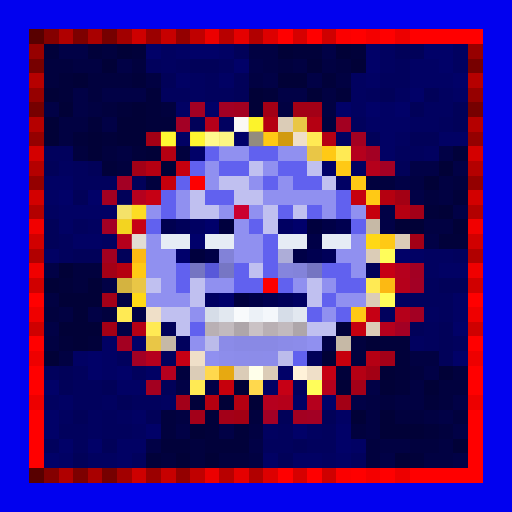
t = 0.00 s
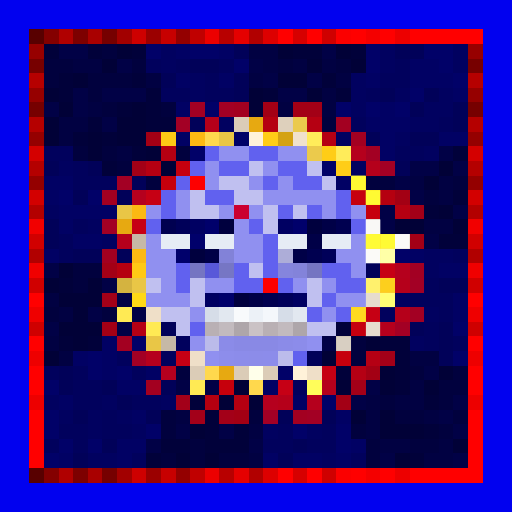
t = 1.13 s
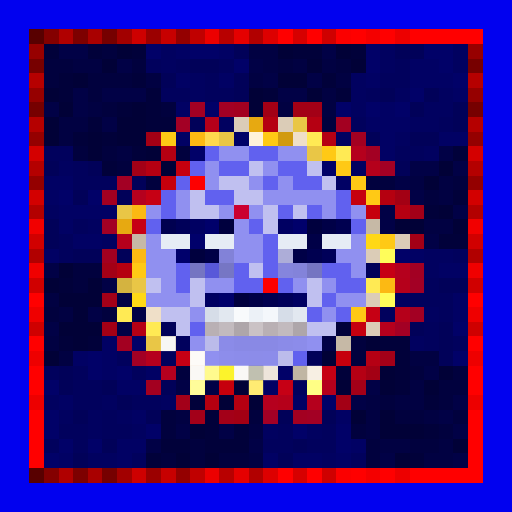
t = 2.25 s
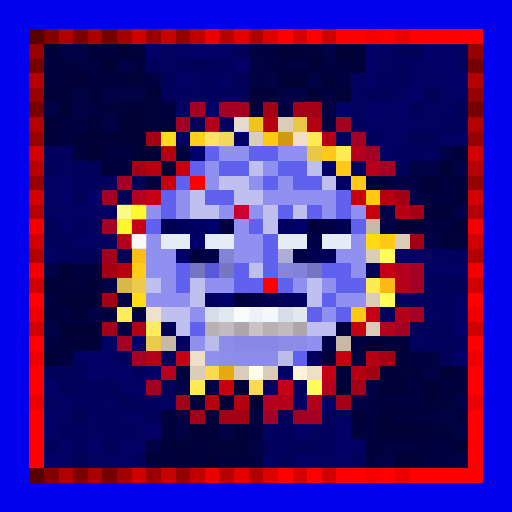
t = 3.38 s
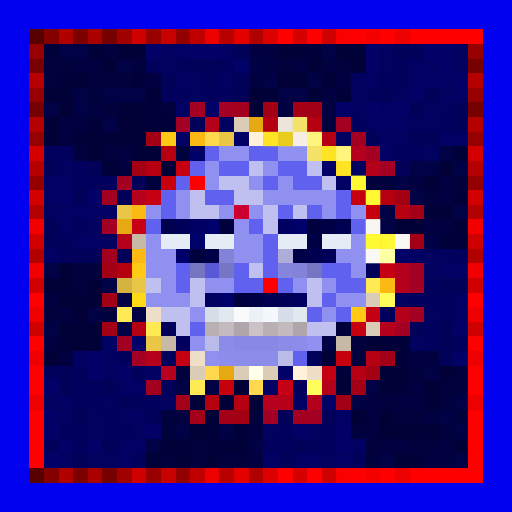
t = 4.50 s
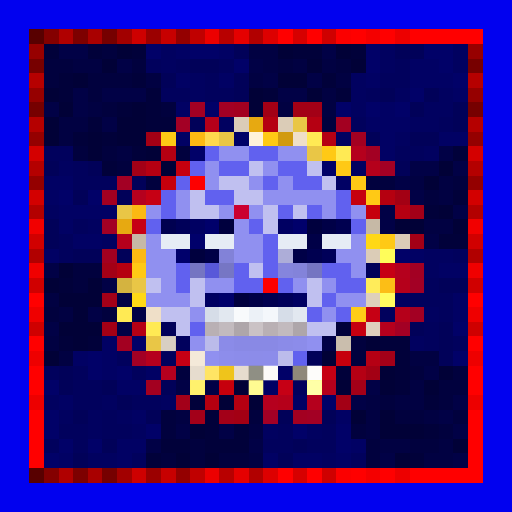
t = 5.63 s

The animated SVG that drew these frames (rendered in a browser with its animation timeline set to each time). Animation: 1 CSS @keyframes rule; one cycle of 6.75 s, repeats indefinitely.

<svg viewBox="0 0 35 35" shape-rendering="crispEdges" xmlns="http://www.w3.org/2000/svg"><style>@keyframes k0{0%{opacity:0}15.75%{opacity:.95}35.00%{opacity:0}100%{opacity:0}}.a00{animation:k0 3.6s ease-in-out 0.00s infinite}.a01{animation:k0 3.6s ease-in-out -0.45s infinite}.a02{animation:k0 3.6s ease-in-out -0.90s infinite}.a03{animation:k0 3.6s ease-in-out -1.35s infinite}.a04{animation:k0 3.6s ease-in-out -1.80s infinite}.a05{animation:k0 3.6s ease-in-out -2.25s infinite}.a06{animation:k0 3.6s ease-in-out -2.70s infinite}.a07{animation:k0 3.6s ease-in-out -3.15s infinite}</style><rect width="35" height="35" fill="#0101ef"/><path fill="#580000" d="M2 2h1v1H2zM2 32h1v1H2z"/><path fill="#840000" d="M3 2h1v1H3zM3 32h1v1H3z"/><path fill="#b00000" d="M4 2h1v1H4zM4 32h1v1H4z"/><path fill="#7d0000" d="M5 2h1v1H5zM5 32h1v1H5z"/><path fill="#a90000" d="M6 2h1v1H6zM6 32h1v1H6z"/><path fill="#760000" d="M7 2h1v1H7zM2 7h1v1H2zM32 7h1v1H32zM7 32h1v1H7z"/><path fill="#a20000" d="M8 2h1v1H8zM8 32h1v1H8z"/><path fill="#ce0000" d="M9 2h1v1H9zM9 32h1v1H9z"/><path fill="#9b0000" d="M10 2h1v1H10zM10 32h1v1H10z"/><path fill="#c70000" d="M11 2h1v1H11zM11 32h1v1H11z"/><path fill="#940000" d="M12 2h1v1H12zM2 12h1v1H2zM32 12h1v1H32zM12 32h1v1H12z"/><path fill="#c00000" d="M13 2h1v1H13zM13 32h1v1H13z"/><path fill="#ec0000" d="M14 2h1v1H14zM14 32h1v1H14z"/><path fill="#b80000" d="M15 2h1v1H15zM15 32h1v1H15z"/><path fill="#e50000" d="M16 2h1v1H16zM16 32h1v1H16z"/><path fill="#b10000" d="M17 2h1v1H17zM2 17h1v1H2zM32 17h1v1H32zM17 32h1v1H17z"/><path fill="#dd0000" d="M18 2h1v1H18zM18 32h1v1H18z"/><path fill="#ff0000" d="M19 2h1v1H19zM21 2h1v1H21zM24 2h1v1H24zM26 2h1v1H26zM28 2h5v1H28zM2 20h1v1H2zM32 20h1v1H32zM2 23h1v1H2zM32 23h1v1H32zM2 25h1v1H2zM32 25h1v1H32zM2 26h1v1H2zM32 26h1v1H32zM2 28h1v1H2zM32 28h1v1H32zM2 29h1v1H2zM32 29h1v1H32zM2 30h1v1H2zM32 30h1v1H32zM2 31h1v1H2zM32 31h1v1H32zM19 32h1v1H19zM21 32h1v1H21zM24 32h1v1H24zM26 32h1v1H26zM28 32h5v1H28z"/><path fill="#d60000" d="M20 2h1v1H20zM20 32h1v1H20z"/><path fill="#cf0000" d="M22 2h1v1H22zM2 22h1v1H2zM32 22h1v1H32zM22 32h1v1H22z"/><path fill="#fb0000" d="M23 2h1v1H23zM23 32h1v1H23z"/><path fill="#f40000" d="M25 2h1v1H25zM25 32h1v1H25z"/><path fill="#ed0000" d="M27 2h1v1H27zM2 27h1v1H2zM32 27h1v1H32zM27 32h1v1H27z"/><path fill="#970000" d="M2 3h1v1H2zM32 3h1v1H32z"/><path fill="#01013a" d="M3 3h1v1H3zM6 3h1v1H6zM9 3h1v1H9zM20 3h2v1H20zM24 3h1v1H24zM4 5h1v1H4zM9 5h1v1H9zM22 5h1v1H22zM4 6h1v1H4zM10 6h1v1H10zM18 6h1v1H18zM23 6h1v1H23zM8 7h1v1H8zM10 7h1v1H10zM6 8h1v1H6zM10 8h2v1H10zM5 9h1v1H5zM7 9h1v1H7zM9 10h1v1H9zM31 10h1v1H31zM7 11h1v1H7zM31 13h1v1H31zM29 14h1v1H29zM30 16h2v1H30zM4 19h1v1H4zM23 22h1v1H23zM4 23h1v1H4zM6 23h1v1H6zM26 23h2v1H26zM27 24h1v1H27zM23 25h1v1H23zM27 25h1v1H27zM27 26h1v1H27zM13 27h1v1H13zM29 27h1v1H29zM14 28h1v1H14zM14 29h1v1H14zM16 29h1v1H16zM29 29h1v1H29zM11 30h2v1H11zM14 30h3v1H14zM10 31h1v1H10zM28 31h1v1H28z"/><path fill="#010146" d="M4 3h2v1H4zM22 3h1v1H22zM8 4h1v1H8zM17 4h1v1H17zM18 5h1v1H18zM21 5h1v1H21zM5 6h1v1H5zM7 6h3v1H7zM19 6h2v1H19zM3 7h1v1H3zM5 7h1v1H5zM7 8h1v1H7zM30 10h1v1H30zM28 11h2v1H28zM31 11h1v1H31zM27 12h1v1H27zM28 13h1v1H28zM26 14h1v1H26zM31 14h1v1H31zM26 15h1v1H26zM29 16h1v1H29zM3 18h1v1H3zM7 19h1v1H7zM8 20h1v1H8zM6 21h1v1H6zM9 21h1v1H9zM3 22h1v1H3zM8 22h1v1H8zM22 23h1v1H22zM29 25h1v1H29zM12 26h1v1H12zM14 26h1v1H14zM25 26h1v1H25zM24 27h1v1H24zM31 27h1v1H31zM30 28h1v1H30zM12 29h1v1H12zM15 29h1v1H15zM31 29h1v1H31zM10 30h1v1H10zM17 30h1v1H17zM26 31h1v1H26zM31 31h1v1H31z"/><path fill="#01013e" d="M7 3h1v1H7zM3 4h2v1H3zM9 4h1v1H9zM19 4h1v1H19zM23 4h1v1H23zM3 5h1v1H3zM6 5h3v1H6zM6 6h1v1H6zM7 7h1v1H7zM11 7h1v1H11zM22 8h1v1H22zM5 10h1v1H5zM7 10h1v1H7zM12 10h1v1H12zM8 11h1v1H8zM10 12h1v1H10zM25 12h2v1H25zM31 12h1v1H31zM29 13h1v1H29zM5 18h2v1H5zM5 19h1v1H5zM3 21h1v1H3zM7 21h1v1H7zM24 23h1v1H24zM24 24h1v1H24zM12 25h1v1H12zM28 25h1v1H28zM31 25h1v1H31zM30 26h2v1H30zM26 27h1v1H26zM30 27h1v1H30zM11 28h1v1H11zM17 28h1v1H17zM27 28h2v1H27zM31 28h1v1H31zM11 29h1v1H11zM24 29h1v1H24zM30 29h1v1H30zM13 30h1v1H13zM25 30h1v1H25zM28 30h2v1H28zM11 31h1v1H11zM13 31h1v1H13zM15 31h2v1H15zM25 31h1v1H25z"/><path fill="#010137" d="M8 3h1v1H8zM19 3h1v1H19zM23 3h1v1H23zM7 4h1v1H7zM21 4h1v1H21zM24 4h1v1H24zM5 5h1v1H5zM19 5h2v1H19zM3 6h1v1H3zM17 6h1v1H17zM21 6h1v1H21zM4 7h1v1H4zM9 7h1v1H9zM17 7h1v1H17zM3 8h1v1H3zM8 8h2v1H8zM3 9h1v1H3zM6 9h1v1H6zM8 9h2v1H8zM6 10h1v1H6zM10 10h1v1H10zM11 11h1v1H11zM30 11h1v1H30zM29 12h1v1H29zM30 14h1v1H30zM27 15h2v1H27zM31 15h1v1H31zM4 18h1v1H4zM3 19h1v1H3zM6 19h1v1H6zM4 20h3v1H4zM5 21h1v1H5zM4 22h3v1H4zM5 23h1v1H5zM25 23h1v1H25zM3 24h1v1H3zM22 24h1v1H22zM26 25h1v1H26zM30 25h1v1H30zM16 26h1v1H16zM23 26h1v1H23zM26 26h1v1H26zM29 26h1v1H29zM15 27h1v1H15zM17 27h1v1H17zM24 28h1v1H24zM26 28h1v1H26zM13 29h1v1H13zM26 29h3v1H26zM31 30h1v1H31zM12 31h1v1H12zM14 31h1v1H14zM27 31h1v1H27z"/><path fill="#010168" d="M10 3h1v1H10zM13 3h2v1H13zM25 3h1v1H25zM29 3h2v1H29zM16 4h1v1H16zM25 4h1v1H25zM30 4h1v1H30zM31 5h1v1H31zM28 6h1v1H28zM14 7h1v1H14zM23 7h1v1H23zM25 7h1v1H25zM27 7h1v1H27zM16 9h1v1H16zM13 10h1v1H13zM22 11h1v1H22zM4 13h1v1H4zM6 13h1v1H6zM27 17h1v1H27zM31 22h1v1H31zM9 23h1v1H9zM6 24h1v1H6zM31 24h1v1H31zM6 25h1v1H6zM8 25h1v1H8zM19 25h1v1H19zM3 26h1v1H3zM22 27h1v1H22zM3 28h1v1H3zM3 29h1v1H3zM10 29h1v1H10zM20 29h1v1H20zM23 29h1v1H23zM4 30h1v1H4zM6 30h1v1H6zM23 30h1v1H23zM3 31h1v1H3z"/><path fill="#010160" d="M11 3h1v1H11zM26 3h1v1H26zM31 3h1v1H31zM11 4h1v1H11zM26 4h1v1H26zM31 4h1v1H31zM13 5h1v1H13zM24 5h1v1H24zM13 6h1v1H13zM24 6h1v1H24zM27 6h1v1H27zM30 6h1v1H30zM24 7h1v1H24zM29 7h2v1H29zM15 8h1v1H15zM28 8h2v1H28zM23 9h1v1H23zM27 9h1v1H27zM29 10h1v1H29zM4 11h1v1H4zM24 11h1v1H24zM3 14h1v1H3zM6 15h1v1H6zM7 16h1v1H7zM29 17h2v1H29zM29 18h1v1H29zM27 20h1v1H27zM29 21h1v1H29zM28 23h1v1H28zM3 27h1v1H3zM7 27h1v1H7zM11 27h1v1H11zM4 28h1v1H4zM6 28h1v1H6zM8 28h1v1H8zM6 29h1v1H6zM9 29h1v1H9zM18 29h1v1H18zM21 29h1v1H21zM6 31h2v1H6zM22 31h1v1H22z"/><path fill="#010164" d="M12 3h1v1H12zM15 3h1v1H15zM28 4h2v1H28zM12 5h1v1H12zM15 5h1v1H15zM25 5h1v1H25zM28 5h3v1H28zM31 6h1v1H31zM12 7h1v1H12zM26 7h1v1H26zM25 8h3v1H25zM12 9h1v1H12zM26 9h1v1H26zM30 9h2v1H30zM26 10h1v1H26zM3 12h2v1H3zM23 12h1v1H23zM3 13h1v1H3zM4 14h4v1H4zM4 15h1v1H4zM5 16h2v1H5zM3 17h1v1H3zM28 17h1v1H28zM30 18h2v1H30zM31 20h1v1H31zM31 21h1v1H31zM7 23h1v1H7zM5 24h1v1H5zM7 24h1v1H7zM7 25h1v1H7zM10 25h1v1H10zM8 26h2v1H8zM18 26h1v1H18zM4 27h1v1H4zM20 27h1v1H20zM9 28h1v1H9zM23 28h1v1H23zM8 30h2v1H8zM24 30h1v1H24zM4 31h1v1H4zM8 31h1v1H8zM18 31h1v1H18zM20 31h2v1H20zM23 31h1v1H23z"/><path fill="#010159" d="M16 3h1v1H16zM27 3h2v1H27zM13 4h2v1H13zM11 5h1v1H11zM16 5h1v1H16zM16 6h1v1H16zM26 6h1v1H26zM29 6h1v1H29zM28 7h1v1H28zM31 7h1v1H31zM13 8h1v1H13zM31 8h1v1H31zM25 9h1v1H25zM28 9h2v1H28zM3 11h1v1H3zM6 11h1v1H6zM27 11h1v1H27zM9 12h1v1H9zM5 13h1v1H5zM8 13h1v1H8zM3 15h1v1H3zM3 16h1v1H3zM5 17h2v1H5zM8 17h1v1H8zM25 18h1v1H25zM30 19h2v1H30zM11 22h1v1H11zM28 22h1v1H28zM30 22h1v1H30zM30 23h1v1H30zM21 24h1v1H21zM30 24h1v1H30zM4 25h1v1H4zM4 26h1v1H4zM7 26h1v1H7zM11 26h1v1H11zM8 27h1v1H8zM5 28h1v1H5zM10 28h1v1H10zM19 28h1v1H19zM22 28h1v1H22zM7 30h1v1H7zM20 30h1v1H20zM5 31h1v1H5zM19 31h1v1H19z"/><path fill="#010142" d="M17 3h2v1H17zM5 4h2v1H5zM18 4h1v1H18zM20 4h1v1H20zM22 4h1v1H22zM10 5h1v1H10zM17 5h1v1H17zM23 5h1v1H23zM22 6h1v1H22zM6 7h1v1H6zM19 7h1v1H19zM22 7h1v1H22zM4 8h2v1H4zM4 9h1v1H4zM8 10h1v1H8zM28 12h1v1H28zM30 12h1v1H30zM30 13h1v1H30zM29 15h2v1H29zM3 20h1v1H3zM4 21h1v1H4zM3 23h1v1H3zM4 24h1v1H4zM28 24h2v1H28zM28 26h1v1H28zM25 27h1v1H25zM27 27h2v1H27zM12 28h1v1H12zM25 28h1v1H25zM29 28h1v1H29zM17 29h1v1H17zM25 29h1v1H25zM26 30h2v1H26zM30 30h1v1H30zM17 31h1v1H17zM29 31h2v1H29z"/><path fill="#770000" d="M2 4h1v1H2zM32 4h1v1H32z"/><path fill="#01015d" d="M10 4h1v1H10zM12 4h1v1H12zM15 4h1v1H15zM27 4h1v1H27zM14 5h1v1H14zM26 5h2v1H26zM11 6h2v1H11zM14 6h2v1H14zM25 6h1v1H25zM24 8h1v1H24zM30 8h1v1H30zM3 10h2v1H3zM27 10h2v1H27zM5 11h1v1H5zM5 12h3v1H5zM5 15h1v1H5zM4 16h1v1H4zM4 17h1v1H4zM31 17h1v1H31zM29 19h1v1H29zM28 20h3v1H28zM26 21h1v1H26zM30 21h1v1H30zM29 22h1v1H29zM12 23h1v1H12zM29 23h1v1H29zM31 23h1v1H31zM8 24h1v1H8zM11 24h1v1H11zM3 25h1v1H3zM5 25h1v1H5zM9 25h1v1H9zM5 26h2v1H5zM20 26h1v1H20zM5 27h2v1H5zM9 27h2v1H9zM7 28h1v1H7zM4 29h2v1H4zM7 29h2v1H7zM19 29h1v1H19zM22 29h1v1H22zM3 30h1v1H3zM5 30h1v1H5zM18 30h2v1H18zM21 30h2v1H21zM9 31h1v1H9zM24 31h1v1H24z"/><path fill="#b60000" d="M2 5h1v1H2zM32 5h1v1H32z"/><path fill="#960000" d="M2 6h1v1H2zM32 6h1v1H32z"/><path fill="#a30023" d="M13 7h1v1H13zM25 10h1v1H25zM28 18h1v1H28zM28 21h1v1H28z"/><path fill="#a30024" d="M15 7h1v1H15zM26 11h1v1H26zM8 12h1v1H8zM7 15h1v1H7zM27 22h1v1H27zM9 24h1v1H9zM21 28h1v1H21z"/><path fill="#a30020" d="M16 7h1v1H16zM7 17h1v1H7zM10 26h1v1H10z"/><path fill="#a30015" d="M18 7h1v1H18zM20 7h1v1H20zM10 9h1v1H10zM7 22h1v1H7zM23 27h1v1H23z"/><path fill="#a30016" d="M21 7h1v1H21zM9 11h1v1H9zM28 16h1v1H28zM7 18h1v1H7z"/><path fill="#b50000" d="M2 8h1v1H2zM32 8h1v1H32z"/><path fill="#a30025" d="M12 8h1v1H12zM28 19h1v1H28zM18 28h1v1H18z"/><path fill="#b5001a" d="M14 8h1v1H14zM27 21h1v1H27zM19 27h1v1H19z"/><path fill="#dbccb7" d="M16 8h1v1H16zM19 8h1v1H19zM27 16h1v1H27zM25 17h1v1H25zM25 20h1v1H25zM25 22h1v1H25zM13 25h1v1H13zM16 25h1v1H16zM18 25h1v1H18z"/><path fill="#e7a911" d="M17 8h1v1H17zM8 15h1v1H8zM15 25h1v1H15z"/><path fill="#b50011" d="M18 8h1v1H18zM16 27h1v1H16z"/><path fill="#e9c646" d="M20 8h1v1H20zM15 9h1v1H15zM21 10h1v1H21zM8 14h1v1H8zM9 19h1v1H9zM10 23h1v1H10z"/><path fill="#b50012" d="M21 8h1v1H21zM11 10h1v1H11zM10 11h1v1H10zM27 14h1v1H27z"/><path fill="#a30021" d="M23 8h1v1H23zM24 9h1v1H24zM7 13h1v1H7zM8 23h1v1H8zM20 28h1v1H20z"/><path fill="#950000" d="M2 9h1v1H2zM32 9h1v1H32z"/><path fill="#ffc915" d="M11 9h1v1H11zM18 9h1v1H18zM22 10h1v1H22zM23 11h1v1H23zM24 12h1v1H24zM25 13h1v1H25zM26 16h1v1H26zM9 18h1v1H9zM24 21h1v1H24z"/><path fill="#fcb913" d="M13 9h1v1H13zM9 14h1v1H9zM9 17h1v1H9zM26 19h1v1H26z"/><path fill="#ffd84d" d="M14 9h1v1H14zM14 25h1v1H14zM17 26h1v1H17z"/><path fill="#fff2d9" d="M17 9h1v1H17zM20 25h1v1H20z"/><path fill="#d19a10" d="M19 9h1v1H19z"/><path fill="#efdfc8" d="M20 9h1v1H20zM10 21h1v1H10zM13 24h1v1H13zM21 25h1v1H21z"/><path fill="#ffea54" d="M21 9h1v1H21zM23 10h1v1H23zM25 19h1v1H25zM8 21h1v1H8zM10 22h1v1H10zM13 26h1v1H13z"/><path fill="#b50013" d="M22 9h1v1H22z"/><path fill="#d40000" d="M2 10h1v1H2zM32 10h1v1H32z"/><path fill="#6161ef" d="M14 10h1v1H14zM17 10h2v1H17zM13 11h1v1H13zM15 11h2v1H15zM19 11h2v1H19zM12 12h1v1H12zM18 12h1v1H18zM20 12h2v1H20zM11 13h1v1H11zM14 13h2v1H14zM23 13h1v1H23zM11 14h1v1H11zM19 14h1v1H19zM21 14h1v1H21zM23 14h1v1H23zM10 15h1v1H10zM17 15h1v1H17zM24 15h1v1H24zM18 16h1v1H18zM18 17h1v1H18zM12 18h1v1H12zM16 18h1v1H16zM18 18h1v1H18zM22 18h2v1H22zM12 19h1v1H12zM16 19h2v1H16zM19 19h1v1H19zM23 19h2v1H23zM22 20h1v1H22zM21 21h1v1H21zM23 21h1v1H23zM13 22h1v1H13zM20 24h1v1H20z"/><path fill="#9090f0" d="M15 10h2v1H15zM19 10h2v1H19zM14 11h1v1H14zM18 11h1v1H18zM14 12h1v1H14zM17 12h1v1H17zM19 12h1v1H19zM12 13h1v1H12zM18 13h5v1H18zM10 14h1v1H10zM12 14h1v1H12zM15 14h1v1H15zM17 14h1v1H17zM22 14h1v1H22zM24 14h1v1H24zM16 15h1v1H16zM10 16h1v1H10zM16 16h2v1H16zM24 16h1v1H24zM10 17h2v1H10zM16 17h2v1H16zM23 17h2v1H23zM10 18h2v1H10zM24 18h1v1H24zM11 19h1v1H11zM14 19h2v1H14zM20 19h1v1H20zM22 19h1v1H22zM10 20h3v1H10zM23 20h2v1H23zM13 21h1v1H13zM22 21h1v1H22zM13 23h1v1H13zM21 23h1v1H21zM14 24h1v1H14z"/><path fill="#b5001d" d="M24 10h1v1H24zM27 18h1v1H27zM26 22h1v1H26zM10 24h1v1H10zM21 27h1v1H21z"/><path fill="#b40000" d="M2 11h1v1H2zM32 11h1v1H32z"/><path fill="#c6000e" d="M12 11h1v1H12z"/><path fill="#c0c0f0" d="M17 11h1v1H17zM21 11h1v1H21zM15 12h2v1H15zM22 12h1v1H22zM13 13h1v1H13zM16 13h2v1H16zM13 14h2v1H13zM18 14h1v1H18zM20 14h1v1H20zM18 15h1v1H18zM17 18h1v1H17zM10 19h1v1H10zM13 19h1v1H13zM21 19h1v1H21zM13 20h1v1H13zM21 20h1v1H21zM11 21h2v1H11zM12 22h1v1H12zM21 22h2v1H21z"/><path fill="#b5001b" d="M25 11h1v1H25zM27 19h1v1H27z"/><path fill="#c6000c" d="M11 12h1v1H11zM15 26h1v1H15z"/><path fill="#fe0000" d="M13 12h1v1H13zM18 19h1v1H18z"/><path fill="#d30000" d="M2 13h1v1H2zM32 13h1v1H32z"/><path fill="#b5001e" d="M9 13h1v1H9zM11 25h1v1H11zM18 27h1v1H18z"/><path fill="#c60014" d="M10 13h1v1H10zM26 18h1v1H26zM25 21h1v1H25zM12 24h1v1H12zM22 25h1v1H22z"/><path fill="#c6000f" d="M24 13h1v1H24zM24 22h1v1H24z"/><path fill="#b50010" d="M26 13h1v1H26zM8 18h1v1H8zM14 27h1v1H14z"/><path fill="#a30014" d="M27 13h1v1H27zM25 25h1v1H25zM16 28h1v1H16z"/><path fill="#b30000" d="M2 14h1v1H2zM32 14h1v1H32z"/><path fill="#cb0030" d="M16 14h1v1H16z"/><path fill="#c6000d" d="M25 14h1v1H25zM23 24h1v1H23z"/><path fill="#a30018" d="M28 14h1v1H28zM7 20h1v1H7zM26 24h1v1H26zM24 26h1v1H24zM15 28h1v1H15z"/><path fill="#f20000" d="M2 15h1v1H2zM32 15h1v1H32z"/><path fill="#c60015" d="M9 15h1v1H9zM19 26h1v1H19z"/><path fill="#000050" d="M11 15h1v1H11zM23 15h1v1H23zM21 17h1v1H21zM18 20h1v1H18z"/><path fill="#000059" d="M12 15h1v1H12zM22 17h1v1H22zM19 20h1v1H19z"/><path fill="#000062" d="M13 15h1v1H13zM19 15h1v1H19zM14 20h1v1H14zM20 20h1v1H20z"/><path fill="#00006b" d="M14 15h1v1H14zM20 15h1v1H20zM13 16h1v1H13zM12 17h1v1H12zM15 20h1v1H15z"/><path fill="#00003e" d="M15 15h1v1H15zM21 15h1v1H21zM13 17h1v1H13zM16 20h1v1H16z"/><path fill="#000047" d="M22 15h1v1H22zM21 16h1v1H21zM14 17h1v1H14zM20 17h1v1H20zM17 20h1v1H17z"/><path fill="#c6b9a6" d="M25 15h1v1H25zM9 16h1v1H9zM11 23h1v1H11zM23 23h1v1H23z"/><path fill="#d10000" d="M2 16h1v1H2zM32 16h1v1H32z"/><path fill="#b5001c" d="M8 16h1v1H8zM22 26h1v1H22z"/><path fill="#e6ecf5" d="M11 16h2v1H11zM14 16h2v1H14zM19 16h2v1H19zM22 16h2v1H22z"/><path fill="#ffd816" d="M25 16h1v1H25zM9 20h1v1H9z"/><path fill="#8282d8" d="M15 17h1v1H15z"/><path fill="#adadd8" d="M19 17h1v1H19z"/><path fill="#fffd5a" d="M26 17h1v1H26zM26 20h1v1H26zM21 26h1v1H21z"/><path fill="#f00000" d="M2 18h1v1H2zM32 18h1v1H32z"/><path fill="#7575c2" d="M13 18h1v1H13zM21 18h1v1H21z"/><path fill="#5858d9" d="M14 18h1v1H14z"/><path fill="#7676c4" d="M15 18h1v1H15z"/><path fill="#8585dd" d="M19 18h1v1H19z"/><path fill="#8383da" d="M20 18h1v1H20z"/><path fill="#d00000" d="M2 19h1v1H2zM32 19h1v1H32z"/><path fill="#d4b340" d="M8 19h1v1H8z"/><path fill="#ef0000" d="M2 21h1v1H2zM32 21h1v1H32z"/><path fill="#d6dde8" d="M14 21h1v1H14zM19 21h1v1H19z"/><path fill="#e2e8f0" d="M15 21h1v1H15zM20 21h1v1H20z"/><path fill="#f8fafc" d="M16 21h1v1H16z"/><path fill="#ecf1f7" d="M17 21h1v1H17z"/><path fill="#f4f7fb" d="M18 21h1v1H18z"/><path fill="#b50014" d="M9 22h1v1H9zM25 24h1v1H25zM24 25h1v1H24z"/><path fill="#b9b0b4" d="M14 22h1v1H14zM18 22h1v1H18z"/><path fill="#c2babe" d="M15 22h1v1H15zM19 22h1v1H19z"/><path fill="#aea6aa" d="M16 22h1v1H16zM20 22h1v1H20z"/><path fill="#cac2c5" d="M17 22h1v1H17z"/><path fill="#bbbbea" d="M14 23h1v1H14z"/><path fill="#8b8be8" d="M15 23h1v1H15zM19 23h1v1H19z"/><path fill="#8989e5" d="M16 23h3v1H16z"/><path fill="#8c8cea" d="M20 23h1v1H20zM16 24h1v1H16zM18 24h1v1H18z"/><path fill="#ee0000" d="M2 24h1v1H2zM32 24h1v1H32z"/><path fill="#8d8deb" d="M15 24h1v1H15z"/><path fill="#8c8ce9" d="M17 24h1v1H17z"/><path fill="#bcbceb" d="M19 24h1v1H19z"/><path fill="#ffffea" d="M17 25h1v1H17z"/><path fill="#a30019" d="M12 27h1v1H12zM13 28h1v1H13z"/><g fill="#ffffff"><rect x="16" y="8" width="1" height="1" class="a01"/><rect x="19" y="8" width="1" height="1" class="a00"/><rect x="20" y="9" width="1" height="1" class="a00"/><rect x="25" y="15" width="1" height="1" class="a07"/><rect x="9" y="16" width="1" height="1" class="a02"/><rect x="27" y="16" width="1" height="1" class="a07"/><rect x="25" y="17" width="1" height="1" class="a07"/><rect x="25" y="20" width="1" height="1" class="a06"/><rect x="10" y="21" width="1" height="1" class="a03"/><rect x="25" y="22" width="1" height="1" class="a06"/><rect x="11" y="23" width="1" height="1" class="a04"/><rect x="23" y="23" width="1" height="1" class="a06"/><rect x="13" y="24" width="1" height="1" class="a04"/><rect x="13" y="25" width="1" height="1" class="a04"/><rect x="16" y="25" width="1" height="1" class="a04"/><rect x="18" y="25" width="1" height="1" class="a05"/><rect x="21" y="25" width="1" height="1" class="a05"/></g><g fill="#ffff30"><rect x="17" y="8" width="1" height="1" class="a01"/><rect x="8" y="15" width="1" height="1" class="a02"/><rect x="15" y="25" width="1" height="1" class="a04"/></g><g fill="#ffff8d"><rect x="20" y="8" width="1" height="1" class="a00"/><rect x="15" y="9" width="1" height="1" class="a01"/><rect x="21" y="10" width="1" height="1" class="a00"/><rect x="8" y="14" width="1" height="1" class="a02"/><rect x="9" y="19" width="1" height="1" class="a03"/><rect x="10" y="23" width="1" height="1" class="a03"/></g><g fill="#ffff37"><rect x="11" y="9" width="1" height="1" class="a01"/><rect x="18" y="9" width="1" height="1" class="a00"/><rect x="22" y="10" width="1" height="1" class="a00"/><rect x="23" y="11" width="1" height="1" class="a00"/><rect x="24" y="12" width="1" height="1" class="a07"/><rect x="25" y="13" width="1" height="1" class="a07"/><rect x="26" y="16" width="1" height="1" class="a07"/><rect x="9" y="18" width="1" height="1" class="a03"/><rect x="24" y="21" width="1" height="1" class="a06"/></g><g fill="#ffff34"><rect x="13" y="9" width="1" height="1" class="a01"/><rect x="9" y="14" width="1" height="1" class="a02"/><rect x="9" y="17" width="1" height="1" class="a03"/><rect x="26" y="19" width="1" height="1" class="a06"/></g><g fill="#ffff99"><rect x="14" y="9" width="1" height="1" class="a01"/><rect x="14" y="25" width="1" height="1" class="a04"/><rect x="17" y="26" width="1" height="1" class="a05"/></g><g fill="#837d70"><rect x="17" y="9" width="1" height="1" class="a01"/><rect x="20" y="25" width="1" height="1" class="a05"/></g><rect x="19" y="9" width="1" height="1" fill="#ffff2f" class="a00"/><g fill="#ffffa5"><rect x="21" y="9" width="1" height="1" class="a00"/><rect x="23" y="10" width="1" height="1" class="a00"/><rect x="25" y="19" width="1" height="1" class="a06"/><rect x="8" y="21" width="1" height="1" class="a03"/><rect x="10" y="22" width="1" height="1" class="a03"/><rect x="13" y="26" width="1" height="1" class="a04"/></g><g fill="#ffff39"><rect x="25" y="16" width="1" height="1" class="a07"/><rect x="9" y="20" width="1" height="1" class="a03"/></g><g fill="#ffffb0"><rect x="26" y="17" width="1" height="1" class="a07"/><rect x="26" y="20" width="1" height="1" class="a06"/><rect x="21" y="26" width="1" height="1" class="a05"/></g><rect x="8" y="19" width="1" height="1" fill="#ffff82" class="a03"/><rect x="17" y="25" width="1" height="1" fill="#838379" class="a05"/></svg>
